Image classification data set "roi_images" (bruce17022006/DL_MINI_PROJECT on GitHub). Class labels (2): no seatbelt, seatbelt.

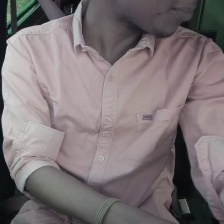
Label: no seatbelt

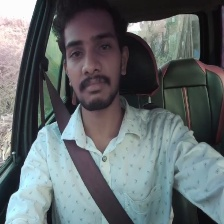
Label: seatbelt

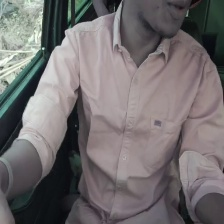
Label: no seatbelt

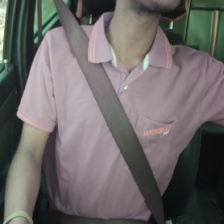
Label: seatbelt

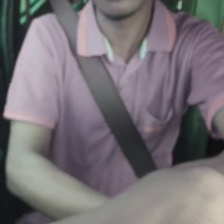
Label: seatbelt

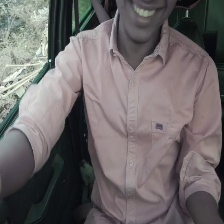
Label: no seatbelt
